Dataset: Dataset (GitHub, Gunjan-Rajput/CuraSkin). Classes: acne, lentigines, leprosy, melasma, periorbital hyperpigmentation, postinflammatory hyperpigmentation, vitiligo.

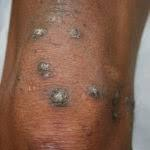
Label: lentigines

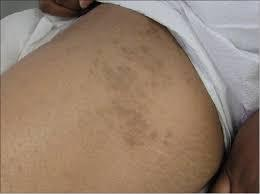
Label: postinflammatory hyperpigmentation

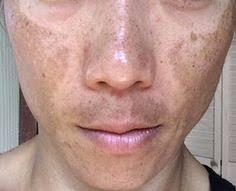
Label: melasma

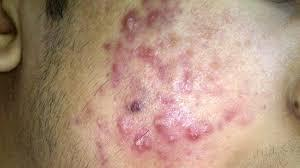
Label: acne

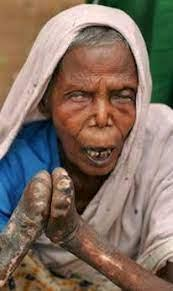
Label: leprosy

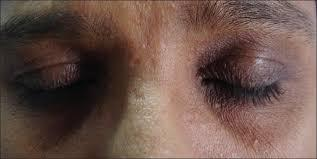
Label: periorbital hyperpigmentation
